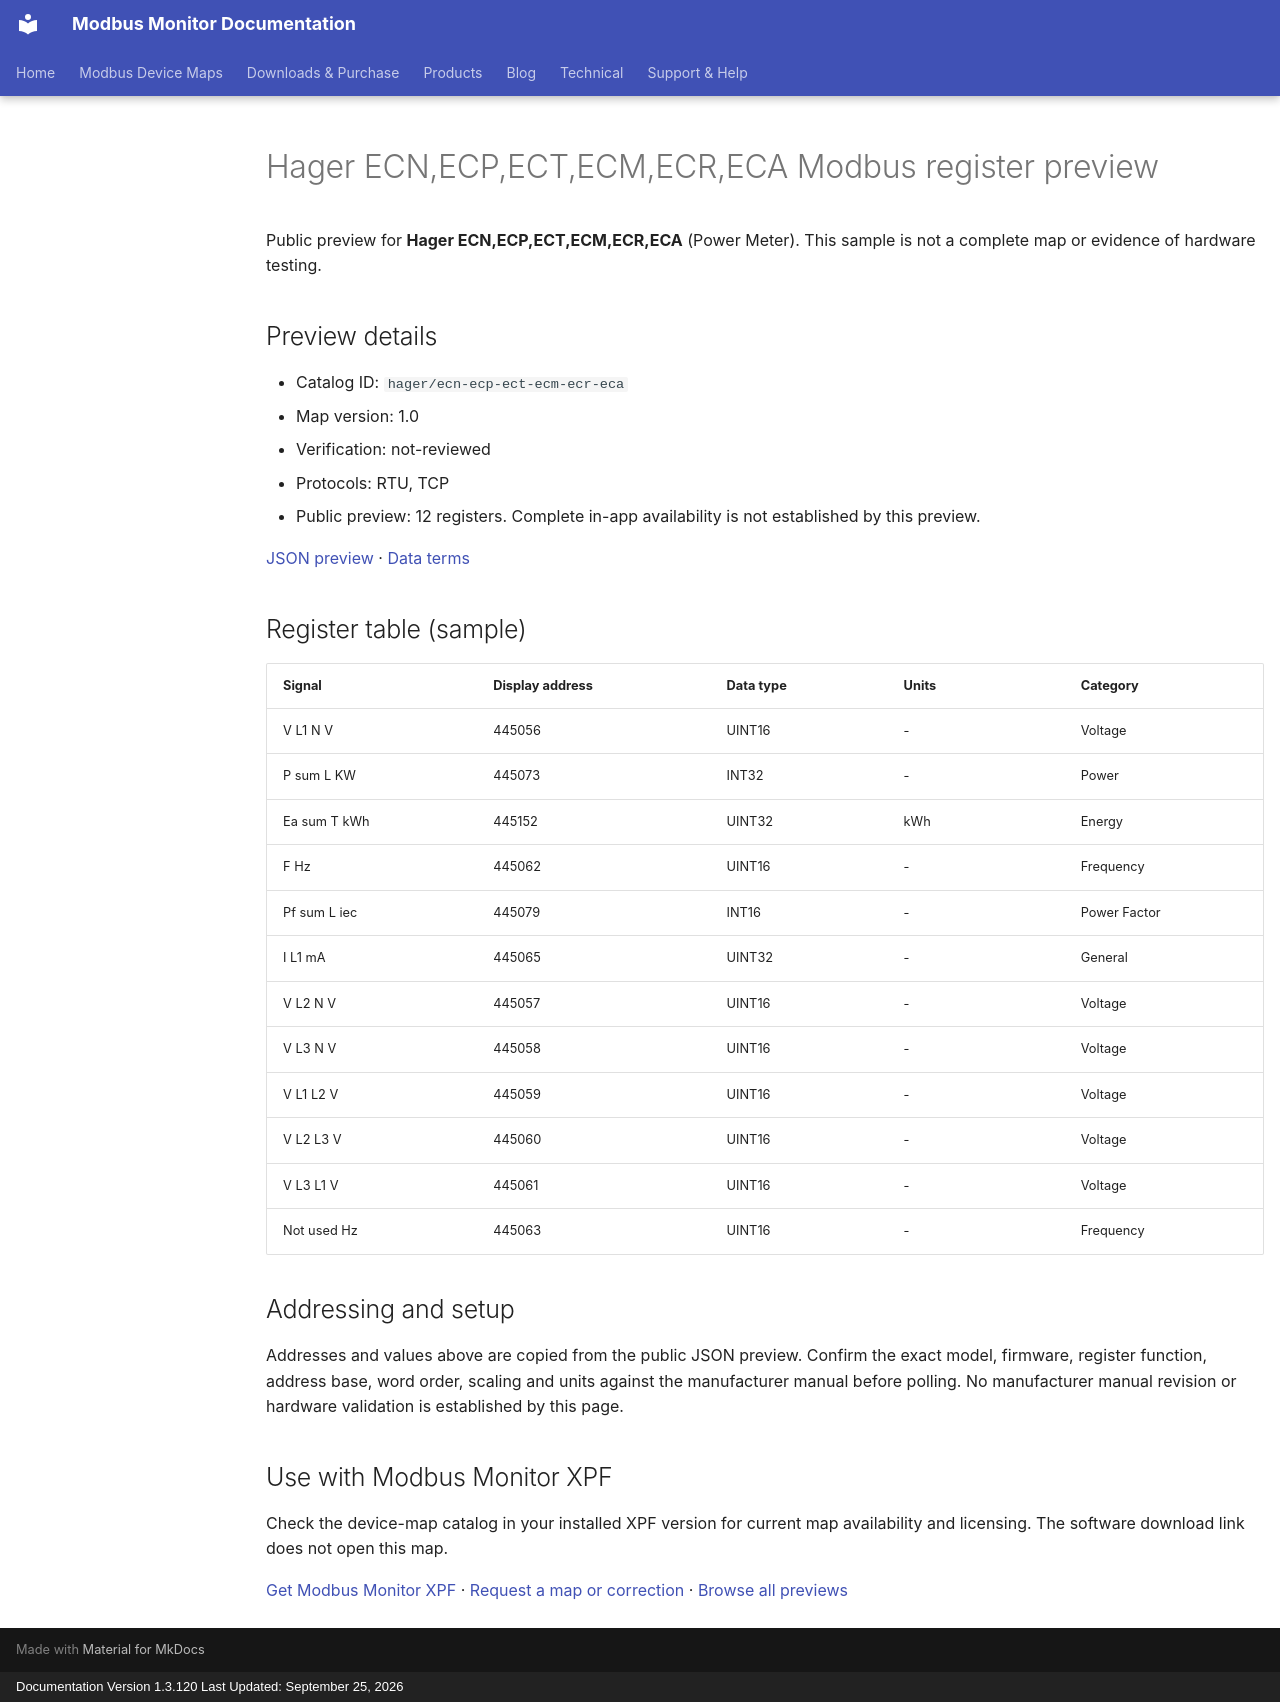

repository: Modbus-Monitor/modbus-monitor-docs · page: modbus-device-maps/previews/hager/ecn-ecp-ect-ecm-ecr-eca/index.html · generator: mkdocs · copyright: Documentation Version 1.3.120 Last Updated: September 25, 2026

---
title: "Hager ECN,ECP,ECT,ECM,ECR,ECA Modbus register preview"
description: "Sample register addresses and data types for Hager ECN,ECP,ECT,ECM,ECR,ECA. Public preview with JSON source and verification status."
---

# Hager ECN,ECP,ECT,ECM,ECR,ECA Modbus register preview

Public preview for **Hager ECN,ECP,ECT,ECM,ECR,ECA** (Power Meter).
This sample is not a complete map or evidence of hardware testing.

## Preview details

- Catalog ID: `hager/ecn-ecp-ect-ecm-ecr-eca`
- Map version: 1.0
- Verification: not-reviewed
- Protocols: RTU, TCP
- Public preview: 12 registers. Complete in-app availability is not established by this preview.

[JSON preview](https://modbus-monitor.github.io/modbus-device-maps/maps/hager/ecn-ecp-ect-ecm-ecr-eca.json) · [Data terms](https://modbus-monitor.github.io/modbus-device-maps/data-license/)

## Register table (sample)

| Signal | Display address | Data type | Units | Category |
|---|---|---|---|---|
| V L1 N V | 445056 | UINT16 | - | Voltage |
| P sum L KW | 445073 | INT32 | - | Power |
| Ea sum T kWh | 445152 | UINT32 | kWh | Energy |
| F Hz | 445062 | UINT16 | - | Frequency |
| Pf sum L iec | 445079 | INT16 | - | Power Factor |
| I L1 mA | 445065 | UINT32 | - | General |
| V L2 N V | 445057 | UINT16 | - | Voltage |
| V L3 N V | 445058 | UINT16 | - | Voltage |
| V L1 L2 V | 445059 | UINT16 | - | Voltage |
| V L2 L3 V | 445060 | UINT16 | - | Voltage |
| V L3 L1 V | 445061 | UINT16 | - | Voltage |
| Not used Hz | 445063 | UINT16 | - | Frequency |

## Addressing and setup

Addresses and values above are copied from the public JSON preview. Confirm the exact model, firmware, register function, address base, word order, scaling and units against the manufacturer manual before polling. No manufacturer manual revision or hardware validation is established by this page.

## Use with Modbus Monitor XPF

Check the device-map catalog in your installed XPF version for current map availability and licensing. The software download link does not open this map.

[Get Modbus Monitor XPF](https://docs.quantumbitsolutions.com/downloads-purchase/) · [Request a map or correction](https://github.com/Modbus-Monitor/modbus-device-maps/issues/new/choose) · [Browse all previews](https://docs.quantumbitsolutions.com/modbus-device-maps/)

<script type="application/ld+json">{"@context": "https://schema.org", "@type": "Dataset", "name": "Hager ECN,ECP,ECT,ECM,ECR,ECA public register preview", "description": "Sample register addresses and data types; not a complete map or hardware verification.", "url": "https://docs.quantumbitsolutions.com/modbus-device-maps/previews/hager/ecn-ecp-ect-ecm-ecr-eca/", "license": "https://modbus-monitor.github.io/modbus-device-maps/data-license/", "creator": {"@type": "Organization", "name": "Quantum Bit Solutions", "url": "https://quantumbitsolutions.com/"}, "distribution": {"@type": "DataDownload", "encodingFormat": "application/json", "contentUrl": "https://modbus-monitor.github.io/modbus-device-maps/maps/hager/ecn-ecp-ect-ecm-ecr-eca.json"}}</script>
